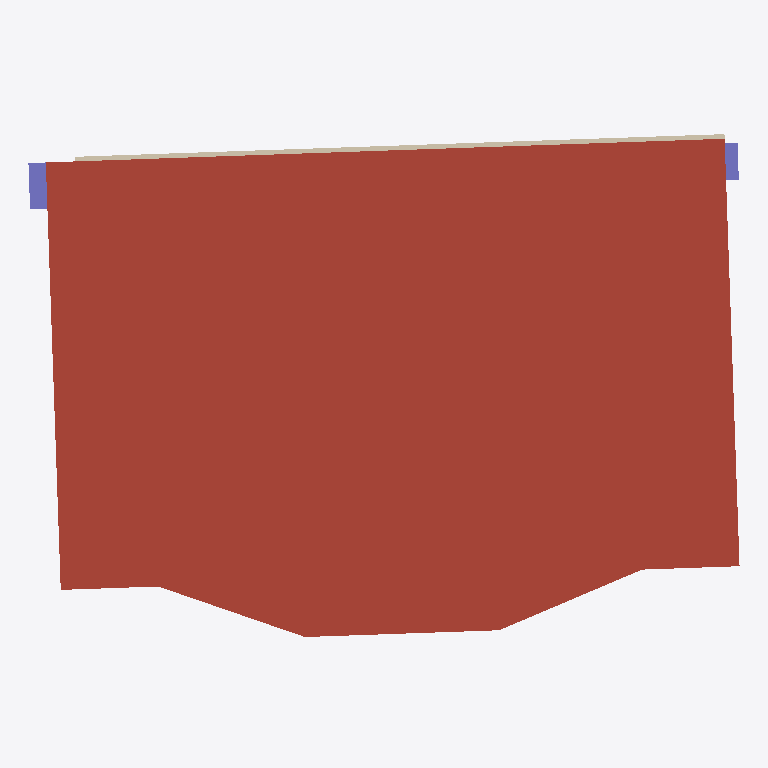
Plan cut of the same IFC building model at storey '2nd floor' (level 3.75 m, cut at 5.15 m), seen from above with north up, elements coloured by IFC class: 2 columns (violet), 1 roof (red-brown), 1 wall (beige). Cut surfaces are drawn darker.
Extent 7.7 m × 5.5 m × 4.2 m (x, y, z). Storeys (2): 1st floor at 0.00 m; 2nd floor at 3.75 m. Elements (32): 12 IfcFurnishingElement, 10 IfcWallStandardCase, 2 IfcColumn, 2 IfcCovering, 2 IfcDoor, 2 IfcWindow, 1 IfcRoof, 1 IfcSlab.

HEADER;
FILE_DESCRIPTION(('ViewDefinition [CoordinationView, QuantityTakeOffAddOnView]'),'2;1');
FILE_NAME('PROJECTNUMMER','2014-02-13T16:10:50',(''),(''),'The EXPRESS Data Manager Version 5.01.0100.02.64mod : 6 Jun 2012','20131024_2115(x64) - Exporter 2014.0.2013.1024 - Default UI','');
FILE_SCHEMA(('IFC2X3'));
ENDSEC;
DATA;
#79=IFCPROJECT('2PRcvZ$n95l8D2IIOfm37A',#41,'PROJECTNUMMER',$,$,'projectnaam','SO/VO/DO/BA/BV/UT',(#68,#76),#63);
#111513=IFCSITE('2PRcvZ$n95l8D2IIOfm378',#41,'Default',$,'',#111512,$,$,.ELEMENT.,$,$,$,$,$);
#89=IFCBUILDING('2PRcvZ$n95l8D2IIOfm37B',#41,'',$,$,#32,$,'',.ELEMENT.,$,$,$);
#116=IFCBUILDINGSTOREY('2PRcvZ$n95l8D2IIRMF_S$',#41,'1st floor',$,$,#115,$,'1st floor',.ELEMENT.,0.0);
#128=IFCBUILDINGSTOREY('2PRcvZ$n95l8D2IIRMF_Ui',#41,'2nd floor',$,$,#127,$,'2nd floor',.ELEMENT.,3750.0);
#1081=IFCROOF('30ZjpSW_b4GALw0zR6yV9v',#41,'Basic Roof:27 ont dak 200:1733500',$,'Basic Roof:27 ont dak 200',#1077,$,'1733500',.NOTDEFINED.);
#376=IFCWALLSTANDARDCASE('0v435jx3TCMQenGny$u3hr',#41,'Basic Wall:00 ontw buitenwand 227.5:1729540',$,'Basic Wall:00 ontw buitenwand 227.5:1730588',#358,#374,'1729540');
#536=IFCCOLUMN('0v435jx3TCMQenGny$u3NI',#41,'28_kolom_rechthoekig:ontw 500 x 500:1731363',$,'ontw 500 x 500',#535,#530,'1731363');
#898=IFCCOLUMN('0v435jx3TCMQenGny$u37O',#41,'28_kolom_rechthoekig:ontw 400 x 400:1732393',$,'ontw 400 x 400',#897,#892,'1732393');
ENDSEC;